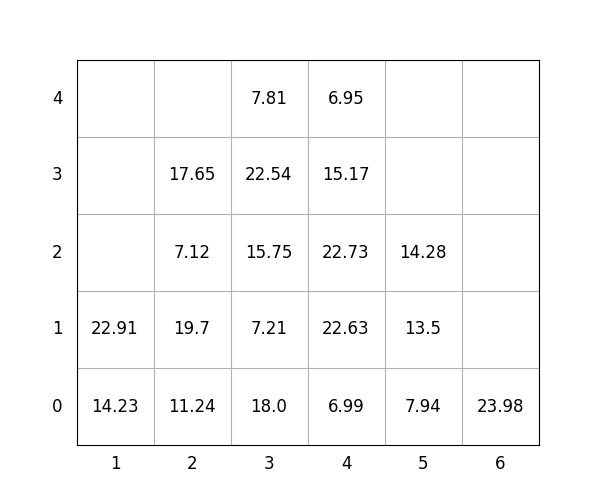

The file beside this chart, header and first rows:
idx, loc_x, loc_y, loc_z, weight, group, score, seq, reloc, size(ft)
1, 1, 0, 0, 14.23, 2, 214.2, 0, 0, 20
2, 6, 0, 0, 23.98, 3, 324, 0, 0, 20
3, 2, 0, 0, 11.24, 1, 111.2, 0, 0, 20
4, 1, 0, 1, 22.91, 3, 322.9, 1, 0, 20
5, 3, 0, 0, 18.0, 1, 118.0, 2, 0, 20
6, 3, 0, 1, 7.21, 2, 207.2, 3, 0, 20
7, 2, 0, 1, 19.7, 1, 119.7, 4, 0, 20
8, 2, 0, 2, 7.12, 2, 207.1, 5, 0, 20
9, 5, 0, 0, 7.94, 0, 7.94, 6, 0, 20
10, 3, 0, 2, 15.75, 2, 215.8, 7, 0, 20
11, 4, 0, 0, 6.99, 0, 6.99, 8, 0, 20
12, 3, 0, 3, 22.54, 2, 222.5, 9, 0, 20
13, 4, 0, 1, 22.63, 1, 122.6, 10, 0, 20
14, 2, 0, 3, 17.65, 2, 217.7, 11, 0, 20
15, 3, 0, 4, 7.81, 3, 307.8, 12, 0, 20
16, 5, 0, 1, 13.5, 1, 113.5, 13, 0, 20
17, 4, 0, 2, 22.73, 1, 122.7, 14, 0, 20
18, 4, 0, 3, 15.17, 2, 215.2, 15, 0, 20
19, 4, 0, 4, 6.95, 3, 306.9, 16, 0, 20
20, 5, 0, 2, 14.28, 2, 214.3, 17, 0, 20
